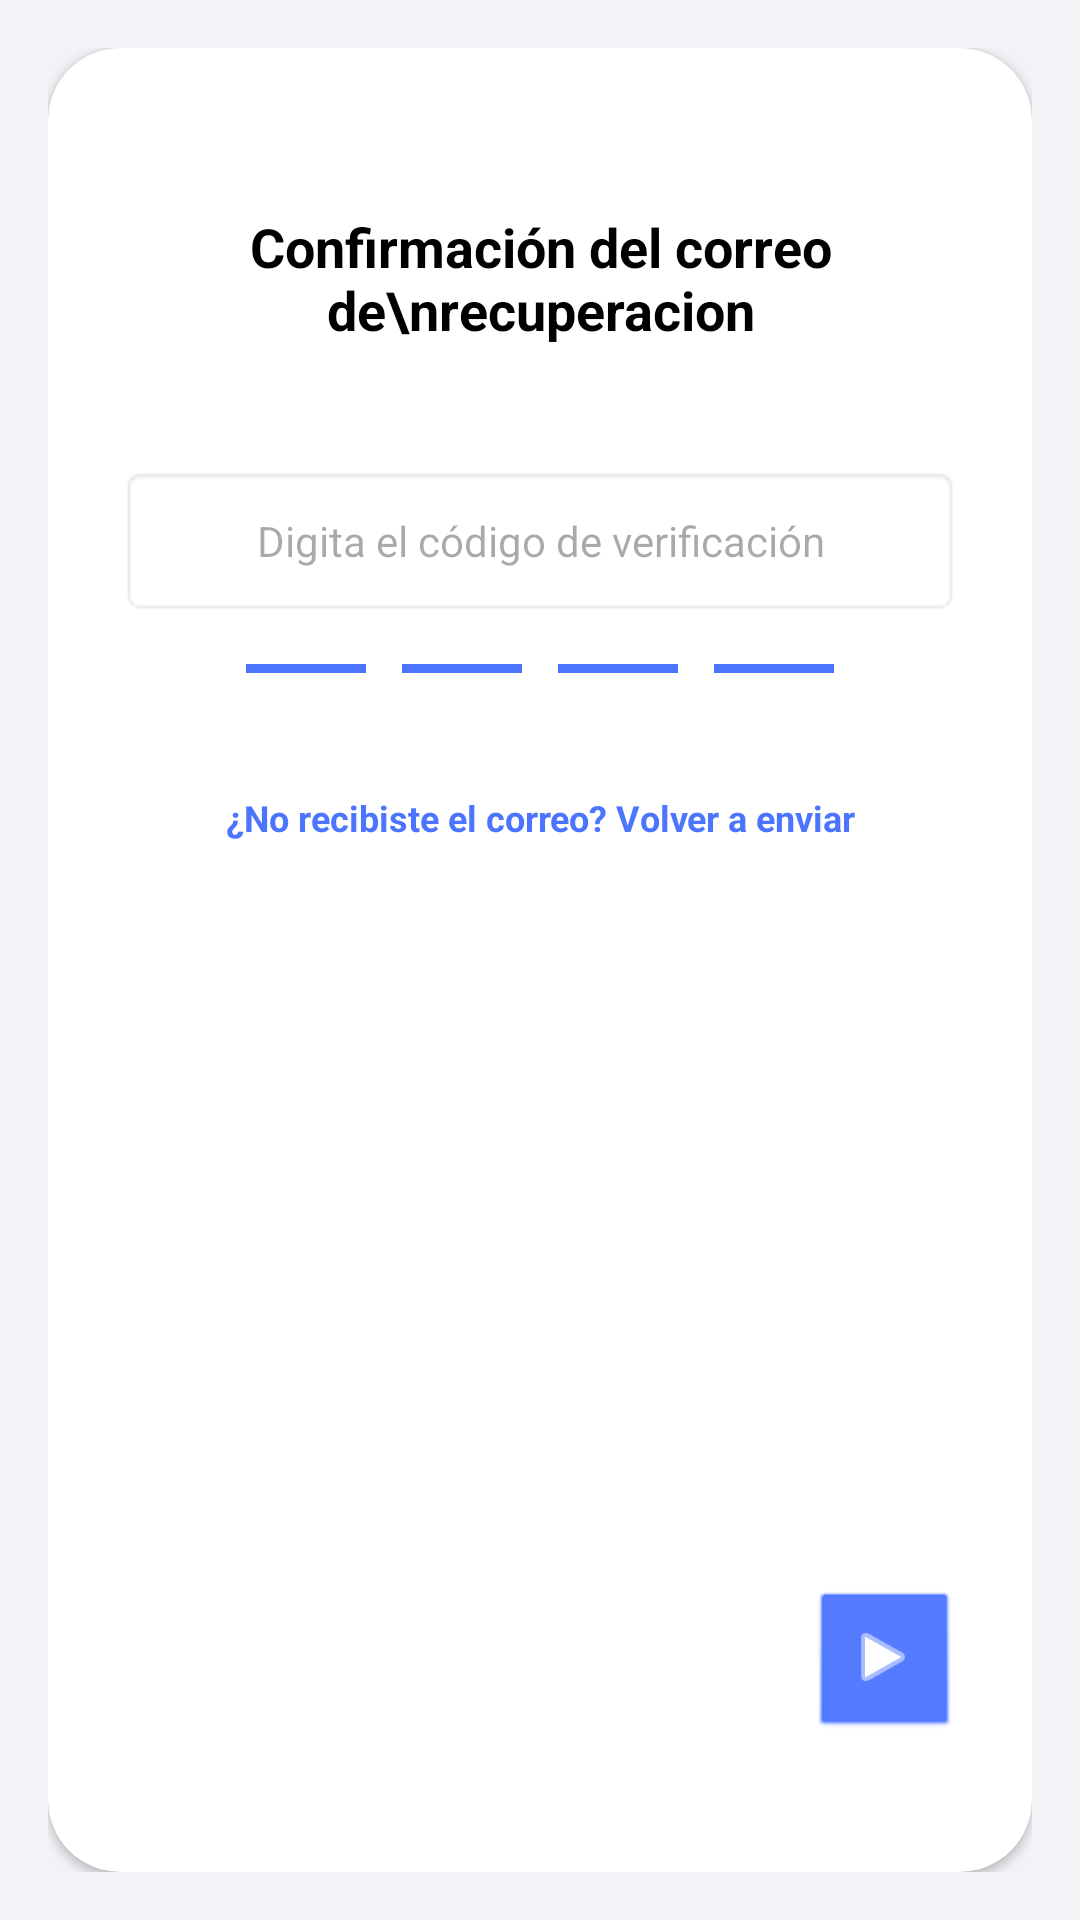

The Android layout XML behind this screen, and the referenced resources:
<!-- AndroidManifest.xml: application theme Theme.Material3.DayNight.NoActionBar -->
<!-- res/layout/fragment_password_recovery_code.xml -->
<?xml version="1.0" encoding="utf-8"?>
<FrameLayout xmlns:android="http://schemas.android.com/apk/res/android"
    xmlns:app="http://schemas.android.com/apk/res-auto"
    android:layout_width="match_parent"
    android:layout_height="match_parent"
    android:background="#F2F3F7"
    android:padding="16dp">

    <androidx.cardview.widget.CardView
        android:layout_width="match_parent"
        android:layout_height="match_parent"
        app:cardCornerRadius="24dp"
        app:cardElevation="2dp"
        app:cardBackgroundColor="@android:color/white">

        <androidx.constraintlayout.widget.ConstraintLayout
            android:layout_width="match_parent"
            android:layout_height="match_parent"
            android:padding="24dp">

            <TextView
                android:id="@+id/tvCodeTitle"
                android:layout_width="wrap_content"
                android:layout_height="wrap_content"
                android:text="Confirmación del correo de\nrecuperacion"
                android:textColor="@android:color/black"
                android:textSize="18sp"
                android:textStyle="bold"
                android:gravity="center"
                app:layout_constraintTop_toTopOf="parent"
                app:layout_constraintStart_toStartOf="parent"
                app:layout_constraintEnd_toEndOf="parent"
                android:layout_marginTop="30dp" />

            <EditText
                android:id="@+id/etVerificationCode"
                android:layout_width="match_parent"
                android:layout_height="50dp"
                android:background="@android:drawable/editbox_background"
                android:hint="Digita el código de verificación"
                android:inputType="number"
                android:maxLength="4"
                android:gravity="center"
                android:textSize="14sp"
                android:paddingHorizontal="12dp"
                android:singleLine="true"
                app:layout_constraintTop_toBottomOf="@id/tvCodeTitle"
                app:layout_constraintStart_toStartOf="parent"
                app:layout_constraintEnd_toEndOf="parent"
                android:layout_marginTop="40dp" />

            
            <LinearLayout
                android:id="@+id/llDashes"
                android:layout_width="wrap_content"
                android:layout_height="wrap_content"
                android:orientation="horizontal"
                app:layout_constraintTop_toBottomOf="@id/etVerificationCode"
                app:layout_constraintStart_toStartOf="parent"
                app:layout_constraintEnd_toEndOf="parent"
                android:layout_marginTop="16dp">

                <View
                    android:layout_width="40dp"
                    android:layout_height="3dp"
                    android:background="#4C75FF"
                    android:layout_marginEnd="12dp" />

                <View
                    android:layout_width="40dp"
                    android:layout_height="3dp"
                    android:background="#4C75FF"
                    android:layout_marginEnd="12dp" />

                <View
                    android:layout_width="40dp"
                    android:layout_height="3dp"
                    android:background="#4C75FF"
                    android:layout_marginEnd="12dp" />

                <View
                    android:layout_width="40dp"
                    android:layout_height="3dp"
                    android:background="#4C75FF" />
            </LinearLayout>

            <TextView
                android:id="@+id/tvResendCode"
                android:layout_width="wrap_content"
                android:layout_height="wrap_content"
                android:text="¿No recibiste el correo? Volver a enviar"
                android:textColor="#4C75FF"
                android:textSize="12sp"
                android:textStyle="bold"
                android:gravity="center"
                app:layout_constraintTop_toBottomOf="@id/llDashes"
                app:layout_constraintStart_toStartOf="parent"
                app:layout_constraintEnd_toEndOf="parent"
                android:layout_marginTop="40dp" />

            
            <FrameLayout
                android:id="@+id/btnNextStep2"
                android:layout_width="50dp"
                android:layout_height="50dp"
                android:background="@android:drawable/btn_default"
                android:backgroundTint="#4C75FF"
                android:clickable="true"
                android:focusable="true"
                app:layout_constraintBottom_toBottomOf="parent"
                app:layout_constraintEnd_toEndOf="parent"
                android:layout_marginBottom="20dp">

                <ImageView
                    android:layout_width="24dp"
                    android:layout_height="24dp"
                    android:src="@android:drawable/ic_media_play"
                    app:tint="@android:color/white"
                    android:layout_gravity="center"
                    android:contentDescription="Siguiente" />
            </FrameLayout>

        </androidx.constraintlayout.widget.ConstraintLayout>
    </androidx.cardview.widget.CardView>
</FrameLayout>
<!-- resources referenced by this layout -->
<resources>

</resources>
